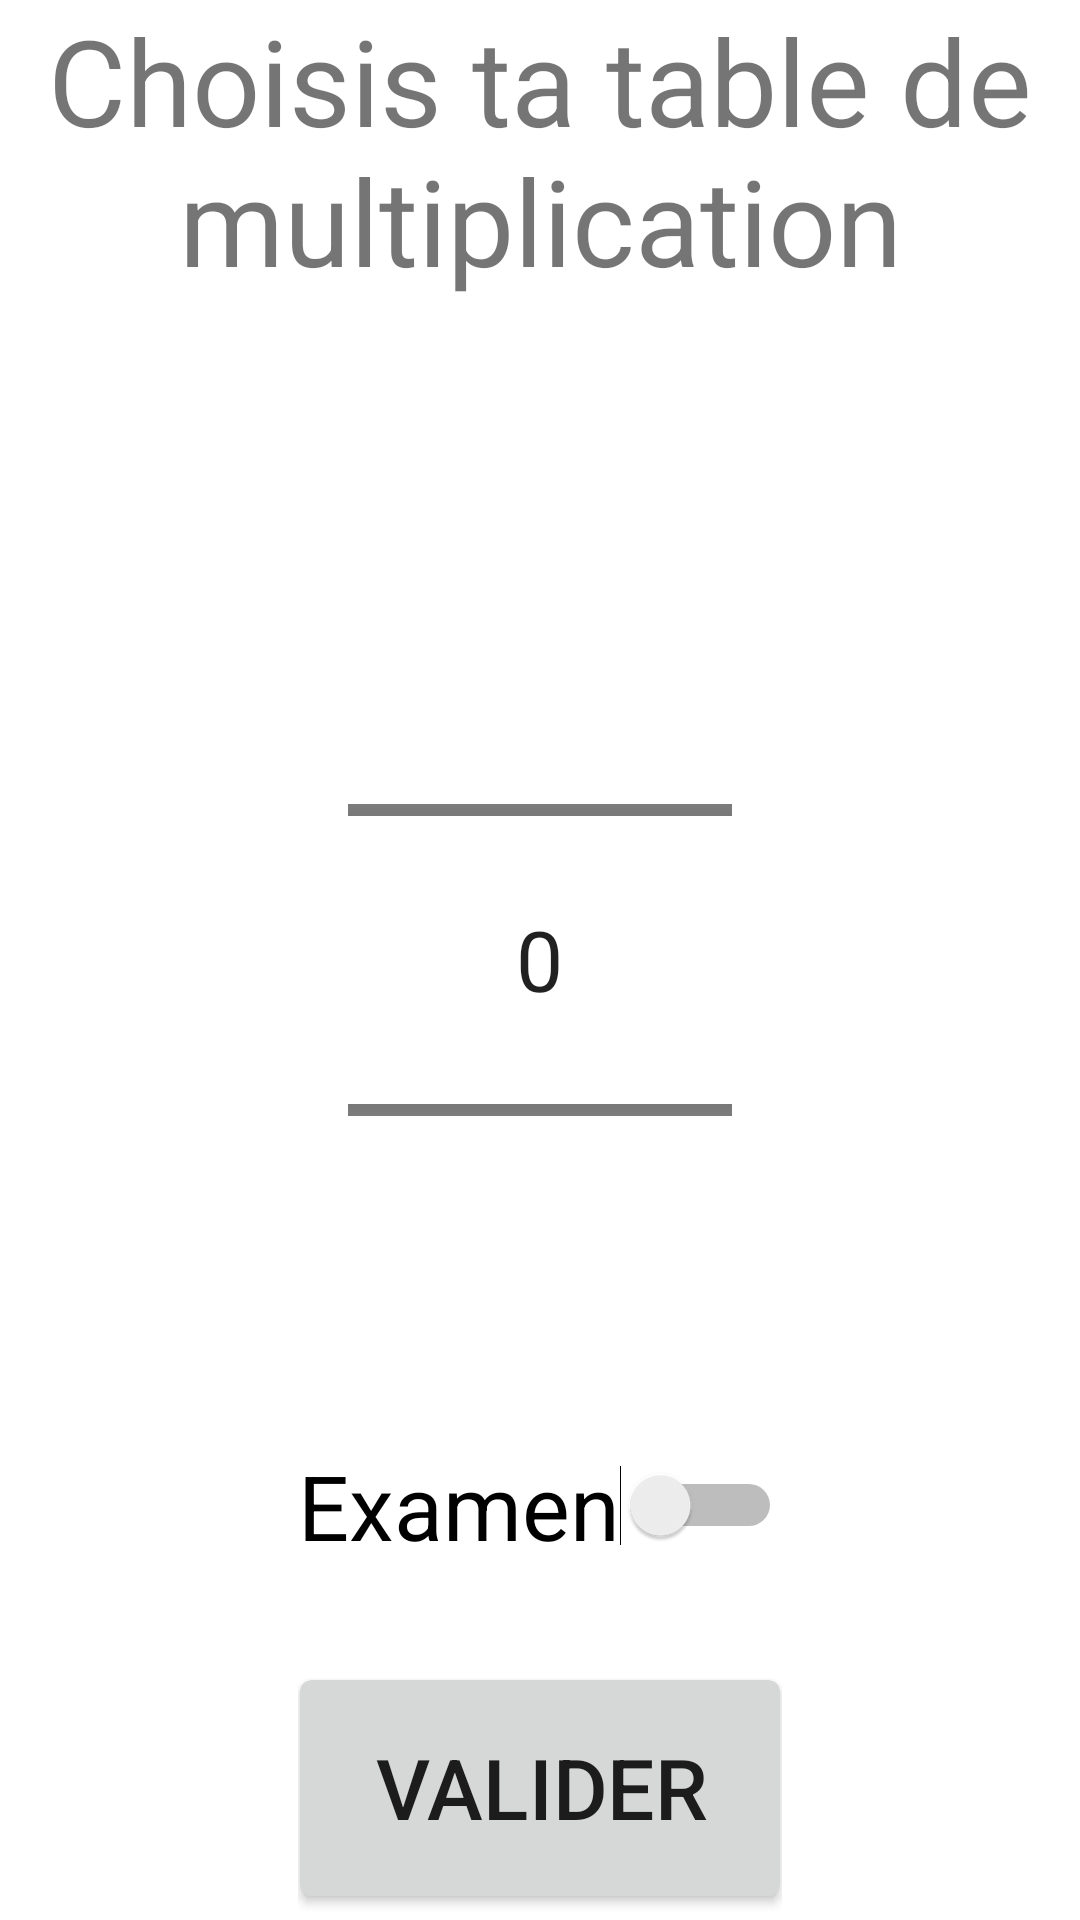

Here is an Android app screen rendered from its layout file. Give the layout XML and the strings, colors and styles it references.
<!-- AndroidManifest.xml: application theme Theme.Morahu_projetS4 -->
<!-- res/layout/activity_mathematique.xml -->
<?xml version="1.0" encoding="utf-8"?>
<androidx.constraintlayout.widget.ConstraintLayout xmlns:android="http://schemas.android.com/apk/res/android"
    xmlns:app="http://schemas.android.com/apk/res-auto"
    xmlns:tools="http://schemas.android.com/tools"
    android:layout_width="match_parent"
    android:layout_height="match_parent"
    tools:context=".MathematiqueTableMultiIntro">

    <RelativeLayout
        android:layout_width="match_parent"
        android:layout_height="match_parent"
>

        <RelativeLayout
            android:layout_width="match_parent"
            android:layout_height="match_parent">

            <TextView
                android:layout_width="wrap_content"
                android:layout_height="wrap_content"
                android:layout_alignParentTop="true"
                android:layout_centerInParent="true"
                android:gravity="center"
                android:text="Choisis ta table de multiplication"
                android:textSize="40dp" />



                <NumberPicker
                    android:id="@+id/picker"
                    android:layout_width="wrap_content"
                    android:layout_height="wrap_content"
                    android:layout_centerInParent="true"
                    android:scaleX="2"
                    android:scaleY="2"
                    android:layout_gravity="center"/>



            <LinearLayout
                android:layout_width="wrap_content"
                android:layout_height="wrap_content"
                android:orientation="vertical"
                android:layout_alignParentBottom="true"

                android:layout_centerInParent="true">
                <Switch
                    android:id="@+id/mathematique_switch"
                    android:layout_width="wrap_content"
                    android:layout_height="wrap_content"
                    android:text="Examen"
                    android:textSize="30dp"
                    android:layout_marginBottom="50dp"

                    />
                <Button
                    android:id="@+id/btn"
                    android:layout_width="wrap_content"
                    android:layout_height="wrap_content"

                    android:layout_gravity="center"
                    android:layout_marginBottom="20dp"
                    android:onClick="onclick"
                    android:scaleX="2"
                    android:scaleY="2"
                    android:text="Valider" />
            </LinearLayout>



        </RelativeLayout>
    </RelativeLayout>
</androidx.constraintlayout.widget.ConstraintLayout>
<!-- resources referenced by this layout -->
<resources>
  <style name="Theme.Morahu_projetS4" parent="Theme.MaterialComponents.DayNight.DarkActionBar">
          
          <item name="colorPrimary">@color/purple_500</item>
          <item name="colorPrimaryVariant">@color/purple_700</item>
          <item name="colorOnPrimary">@color/white</item>
          
          <item name="colorSecondary">@color/teal_200</item>
          <item name="colorSecondaryVariant">@color/teal_700</item>
          <item name="colorOnSecondary">@color/black</item>
          
          <item name="android:statusBarColor" tools:targetApi="l">?attr/colorPrimaryVariant</item>
          
      </style>
  <!-- not gathered from this repository: default colours our renderer supplied (Android Studio template values) -->
  <color name="purple_500">#FF6200EE</color>
  <color name="purple_700">#FF3700B3</color>
  <color name="teal_200">#FF03DAC5</color>
  <color name="teal_700">#FF018786</color>
  <color name="black">#FF000000</color>
  <color name="white">#FFFFFFFF</color>
</resources>
